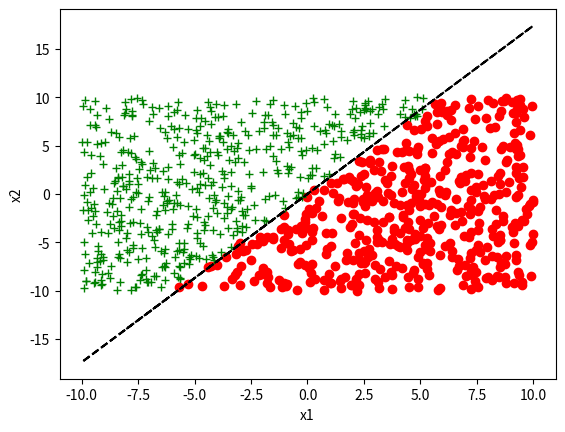
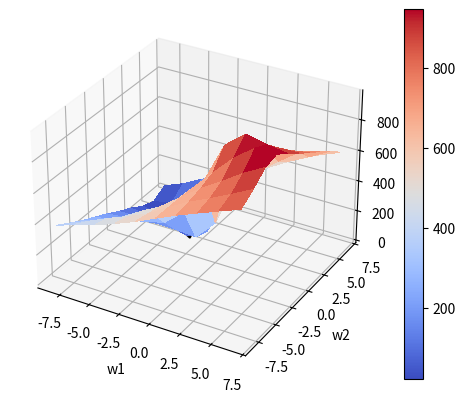
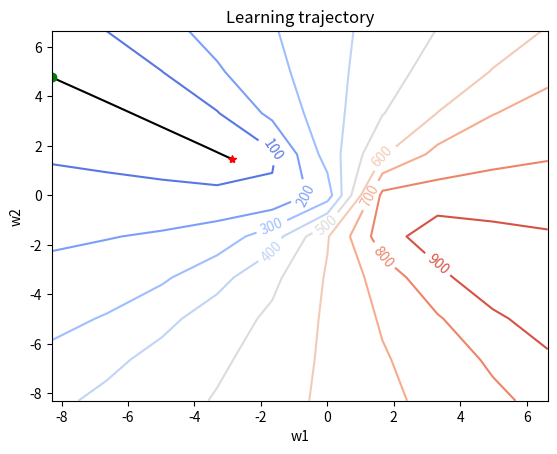

The script that saved these images, in order:
import numpy as np
from matplotlib import pyplot as plt
from matplotlib import cm

def ReLU(v):

    o = np.maximum(0, v)
    return o

def sigmoid(v):
    
    o = 1 / (1+np.exp(-v))
    return o

def get_output_MLP(w_ih, w_ho, inputs):
    
    #n_hidden = w_ih.shape[1]
    hidden_inp = np.dot(inputs, w_ih)
    hidden_act = sigmoid(hidden_inp)
    bias = np.ones([1,1])
    hidden_net = np.concatenate([hidden_act, bias], 1)
    
    output_inp = np.dot(hidden_net, w_ho)
    output_act = sigmoid(output_inp)
    
    return [hidden_net, output_act]

def draw_MLP(w_ih, w_ho, threshold = 0.5, min_x = -10, max_x = 10, step = 1):
    
    x1 = np.arange(min_x, max_x, step)
    x2 = np.arange(min_x, max_x, step)
    n = len(x1)
    y = np.zeros([n,n])
    inputs = np.ones([1,3])
    
    for i in range(len(x1)):
        for j in range(len(x2)):
            inputs[0,0] = x1[i]
            inputs[0,1] = x2[j]
            [h,o] = get_output_MLP(w_ih, w_ho, inputs)
            y[i,j] = o > threshold
    
    plt.figure()
    for i in range(len(x1)):
        for j in range(len(x2)):
            if(y[i,j]):
                plt.plot(x1[i], x2[j], 'g+')
            else:
                plt.plot(x1[i], x2[j], 'ro')
    plt.xlabel('x1')
    plt.ylabel('x2')
    plt.show()

def draw_linear_func(w1, w2, threshold, min_x = -10, max_x = 10, step = 1, fs = 15):
    
    
    x1 = np.arange(min_x, max_x, step)
    x2 = np.arange(min_x, max_x, step)
    n = len(x1)
    y = np.zeros([n,n])
    
    for i in range(len(x1)):
        for j in range(len(x2)):
            y[i,j] = (w1 * x1[i] + w2 * x2[j]) > threshold
    
    plt.figure()
    for i in range(len(x1)):
        for j in range(len(x2)):
            if(y[i,j]):
                plt.plot(x1[i], x2[j], 'g+')
            else:
                plt.plot(x1[i], x2[j], 'ro')
    plt.xlabel('$x_1$', fontsize=fs)
    plt.ylabel('$x_2$', fontsize=fs)
    plt.yticks(fontsize=fs)
    plt.xticks(fontsize=fs)
    plt.show()
    

def draw_simple_problem():
    draw_linear_func(3, -1, 2)
    
def get_XOR_data(dx, dy, min_x = -10, max_x = 10, n_samples = 1000):
    
    x1 = np.random.uniform(min_x, max_x, (n_samples,1))
    x2 = np.random.uniform(min_x, max_x, (n_samples,1))
    y = np.sign(x1+dx) * np.sign(x2+dy) > 0
    
    return [x1, x2, y]

def get_traditional_XOR_data():
    
    x1 = np.asarray([1, 1, -1, -1])
    x2 = np.asarray([1, -1, 1, -1])
    y = np.asarray([0, 1, 1, 0])
    
    return [x1, x2, y]
    
def get_difficult_data():
    [x1, x2, y] = get_XOR_data(0, 0, n_samples=1000) # 1,3 for dx, dy is even more difficult
    y = y.astype(int)
    return [x1, x2, y]
    
def get_simple_data(w1=-2, w2=-2, threshold=0):
    [x1, x2, y] = get_linear_data(w1, w2, threshold, n_samples=1000)
    y = y.astype(int)
    return [x1, x2, y]
    

def get_medium_data():
    [x1, x2, y] = get_quadratic_data(0.25, 0, -5, n_samples=1000)
    y = y.astype(int)
    return [x1, x2, y]
    

def plot_data_line(x1, x2, y, w1, w2):

    n = len(x1)
    for i in range(n):
        if(y[i]):
            plt.plot(x1[i], x2[i], 'g+')
        else:
            plt.plot(x1[i], x2[i], 'ro')
    plt.plot(x1, -(w1/w2)*x1, 'k--')
    plt.xlabel('x1')
    plt.ylabel('x2')
    plt.show()


def plot_data(x1, x2, y):

    n = len(x1)
    for i in range(n):
        if(y[i]):
            plt.plot(x1[i], x2[i], 'g+')
        else:
            plt.plot(x1[i], x2[i], 'ro')
    plt.xlabel('x1')
    plt.ylabel('x2')
    plt.show()
    
    
def get_quadratic_data(a, b, c, min_x = -10, max_x = 10, n_samples=1000):
    
    x1 = np.random.uniform(min_x, max_x, (n_samples,1))
    x2 = np.random.uniform(min_x, max_x, (n_samples,1))
    f = a * x1**2 + b * x1 + c
    y = x2 >= f
    
    return [x1, x2, y]

def get_linear_data(w1, w2, threshold, min_x = -10, max_x = 10, step = 1, n_samples=1000):
    
    x1 = np.random.uniform(min_x, max_x, (n_samples,1))
    x2 = np.random.uniform(min_x, max_x, (n_samples,1))
    y = (w1 * x1 + w2 * x2) > threshold
    
    return [x1, x2, y]

def learn_MLP(x1, x2, t):
    
    # create the weights for an MLP:
    n_hidden_neurons = 20
    np.random.seed(1)
    bound_ih = 0.5
    bound_ho = 1 / n_hidden_neurons
    w_ih = bound_ih*2*(np.random.random([3,n_hidden_neurons])-0.5)
    w_ho = bound_ho*2*(np.random.random([n_hidden_neurons+1, 1])-0.5)
    
    inputs = np.ones([1,3])
    
    n_iterations = 1000
    n_samples = len(x1)
    batch_size = np.min([50, n_samples])
    learning_rate = 0.01
    sum_errs = np.zeros([n_iterations, 1])
    
    Weights = []
    
    for i in range(n_iterations):
        
        if(i % (n_iterations/10) == 0):
            print(f'Iteration {i}')
        
        sum_err = 0
        
        samples = np.random.choice(n_samples, size=batch_size, replace = False)
        # print(f'First sample = {samples[0]}')
        
        d_w_ho = 0
        d_w_ih = 0
        
        for j in samples:
            # calculate output and hidden neuron activations:
            inputs[0,0:2] = [x1[j], x2[j]]
            [h,o] = get_output_MLP(w_ih, w_ho, inputs)
            
            # calculate the gradients:
            error = o - t[j]
            gradient_ho = np.transpose(error * o * (1-o) * h)
            
            # How to adapt the weight of the bias? Shouldn' it be a different activation function?
            gradient_ih = error * o * (1-o) * w_ho * np.transpose(h) * (1-np.transpose(h))
            # are all values related to the right weights?
            gradient_ih = np.transpose(np.multiply(inputs, gradient_ih))
            gradient_ih = gradient_ih[:,:-1]
            
            # update weights:
            d_w_ho += learning_rate * gradient_ho
            d_w_ih += learning_rate * gradient_ih
            
            # # cross-checking:
            # w_ho -= learning_rate * gradient_ho
            # w_ih -= learning_rate * gradient_ih
            
            # [h_post, o_post] = get_output_MLP(w_ih, w_ho, inputs)
            # error_post = o_post - t[j] 
            
            # if(abs(error_post) >= abs(error)):
            #     print('Error got bigger?')
            # #print(f'Error before: {error}, error after: {error_post}.')
            
            # keep track of the loss:
            sum_err += error*error
        
        #print(d_w_ho)
        
        w_ho -= d_w_ho
        w_ih -= d_w_ih
        
        Weights.append((np.copy(w_ho), np.copy(w_ih)))
        
        sum_errs[i] = sum_err / batch_size
        print(f'Sum error = {sum_errs[i][0]}')
    
    plt.figure()
    plt.plot(sum_errs)
    plt.xlabel('Epochs')
    plt.ylabel('Cumulative error.')
        
    # draw the output:
    draw_MLP(w_ih, w_ho, threshold = 0.5)
    
    # draw how it should be:
    plt.figure()
    plot_data(x1, x2, t)
    
def learn_perceptron(x1, x2, t, make_video=False, n_iterations = 100):
    
    # starting parameters:
    w1 = 0
    w2 = 3
    threshold = 0 # the threshold is 0, so this parameter does not have to be learned
    
    # delta rule:
    n_samples = len(x1)
    learning_rate = 0.20 # 0.01
    
    Hist = np.zeros([n_iterations, 3])
    
    n_changes = 0

    for i in range(n_iterations):
        
        print(f'Iteration {i}')
        sum_err = 0

        for j in range(n_samples):

            # calculate output, gradient, and error:
            y = w1 * x1[j] + w2 * x2[j]
            y = sigmoid(y)
            y = y[0]
            
            gradient = y * (1 - y)
            
            error = y - t[j][0]
            
            # update weights:
            w1 -= learning_rate * gradient * error * x1[j][0]
            w2 -= learning_rate * gradient * error * x2[j][0]
            
            if(error != 0 and make_video and abs(gradient) > 0.05):
                h = plt.figure()
                plot_data_line(x1, x2, t, w1, w2)
                ax = plt.gca()
                ax.set_xlim([-10, 10])
                ax.set_ylim([-10, 10])
                plt.savefig(f'./images/image_{n_changes}.png')
                plt.close(h)
                n_changes += 1

            # keep track of the loss:
            sum_err += error*error

        print(f'Sum error = {sum_err}')
        Hist[i,:] = [w1, w2, sum_err]
    
    
    print(f'w1={w1}, w2  = {w2}, T = {threshold}')
    # plot the data and the separation line:
    plt.figure()
    plot_data_line(x1, x2, t, w1, w2)
    
    # plot trajectory on error surface:
    v = Hist[:,0:2].flatten()
    limit = np.max(np.abs(v)) 
    step = 2*limit / 10
    w1_range = np.arange(-limit, limit, step)
    w2_range = np.arange(-limit, limit, step)
    N = len(w1_range)
    E = np.zeros([N,N])
    X = np.zeros([N,N])
    Y = np.zeros([N,N])
    for i1, w1 in enumerate(w1_range):
        for i2, w2 in enumerate(w2_range):
            sum_error = 0
            for j in range(n_samples):
                # calculate output, gradient, and error:
                y = w1 * x1[j] + w2 * x2[j]
                y = sigmoid(y)
                sum_error += (y-t[j])*(y-t[j])
            E[i1, i2] = sum_error
            X[i1, i2] = w1
            Y[i1, i2] = w2

    fig = plt.figure()
    ax = fig.add_subplot(111, projection='3d')
    surf = ax.plot_surface(X, Y, E, cmap=cm.coolwarm, linewidth=0, antialiased=False)
    fig.colorbar(surf) # , shrink=0.5, aspect=5
    plt.plot(Hist[:,0], Hist[:,1], Hist[:,2] + 2, 'k-')
    plt.xlabel('w1')
    plt.ylabel('w2')
    ax.set_zlabel('Error', rotation = 0)
    plt.show()
    
    
    fig, ax = plt.subplots()
    CS = ax.contour(X, Y, E, levels = 10, cmap=cm.coolwarm)
    ax.clabel(CS, inline=True, fontsize=10)
    ax.set_title('Learning trajectory')
    plt.plot(Hist[:,0], Hist[:,1], 'k-')
    plt.plot(Hist[0,0], Hist[0,1], 'r*')
    plt.plot(Hist[-1,0], Hist[-1,1], 'go')
    plt.xlabel('w1')
    plt.ylabel('w2')
    plt.show()

if __name__ == '__main__':  

    # try regression:
    
    # get the dataset:
    # [x1, x2, t] = get_difficult_data()
    # [x1, x2, t] = get_traditional_XOR_data()
    # [x1, x2, t] = get_medium_data()
    [x1, x2, t] = get_simple_data(-5, 3, 0)
    
    learn_perceptron(x1, x2, t)